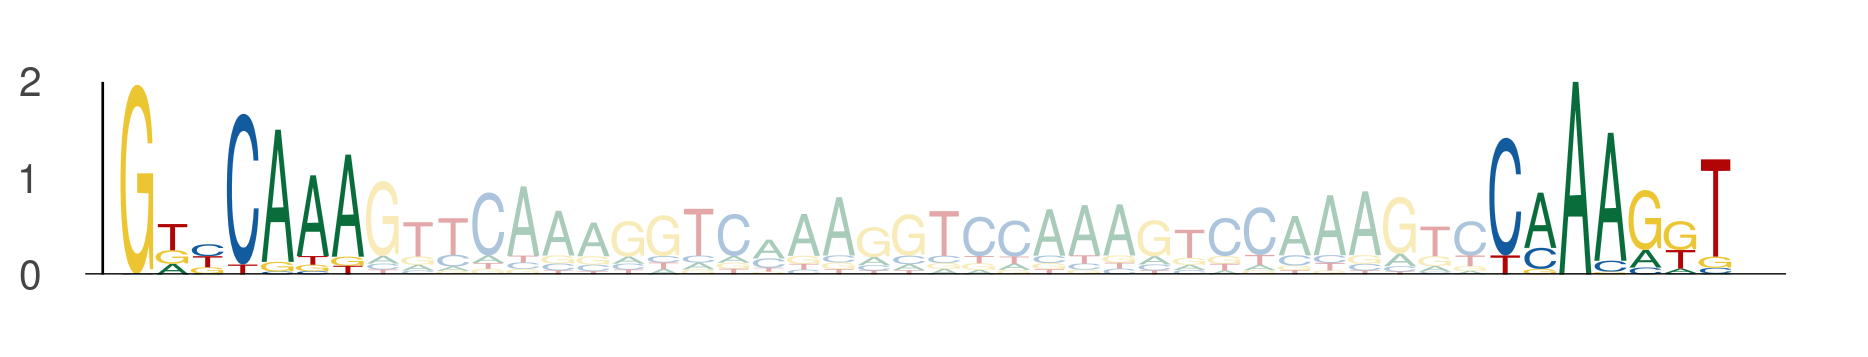

Source data for this figure (header and first rows):
seq_index, start_position, end_position, is_reversed_complement
4699, 40, 47, 0
4699, 79, 86, 0
1822, 55, 62, 0
1822, 94, 101, 0
3718, 55, 62, 0
3718, 94, 101, 0
1049, 32, 39, 0
1049, 71, 78, 0
4356, 26, 33, 0
4356, 65, 72, 0
1170, 55, 62, 0
1170, 94, 101, 0
2449, 55, 62, 0
2449, 94, 101, 0
2745, 55, 62, 0
2745, 94, 101, 0
3942, 55, 62, 0
3942, 94, 101, 0
3942, 25, 32, 0
3942, 64, 71, 0
4237, 84, 91, 0
4237, 123, 130, 0
1895, 50, 57, 0
1895, 89, 96, 0
437, 84, 91, 0
437, 123, 130, 0
1051, 55, 62, 0
1051, 94, 101, 0
2774, 77, 84, 0
2774, 116, 123, 0
4271, 55, 62, 0
4271, 94, 101, 0
5584, 55, 62, 0
5584, 94, 101, 0
936, 55, 62, 0
936, 94, 101, 0
4671, 55, 62, 0
4671, 94, 101, 0
1069, 55, 62, 0
1069, 94, 101, 0
1044, 55, 62, 0
1044, 94, 101, 0
5158, 55, 62, 0
5158, 94, 101, 0
216, 55, 62, 0
216, 94, 101, 0
5840, 47, 54, 0
5840, 86, 93, 0
722, 84, 91, 0
722, 123, 130, 0
3079, 55, 62, 0
3079, 94, 101, 0
2387, 55, 62, 0
2387, 94, 101, 0
3379, 55, 62, 0
3379, 94, 101, 0
5006, 55, 62, 0
5006, 94, 101, 0
5201, 55, 62, 0
5201, 94, 101, 0
... 1,176 more rows
